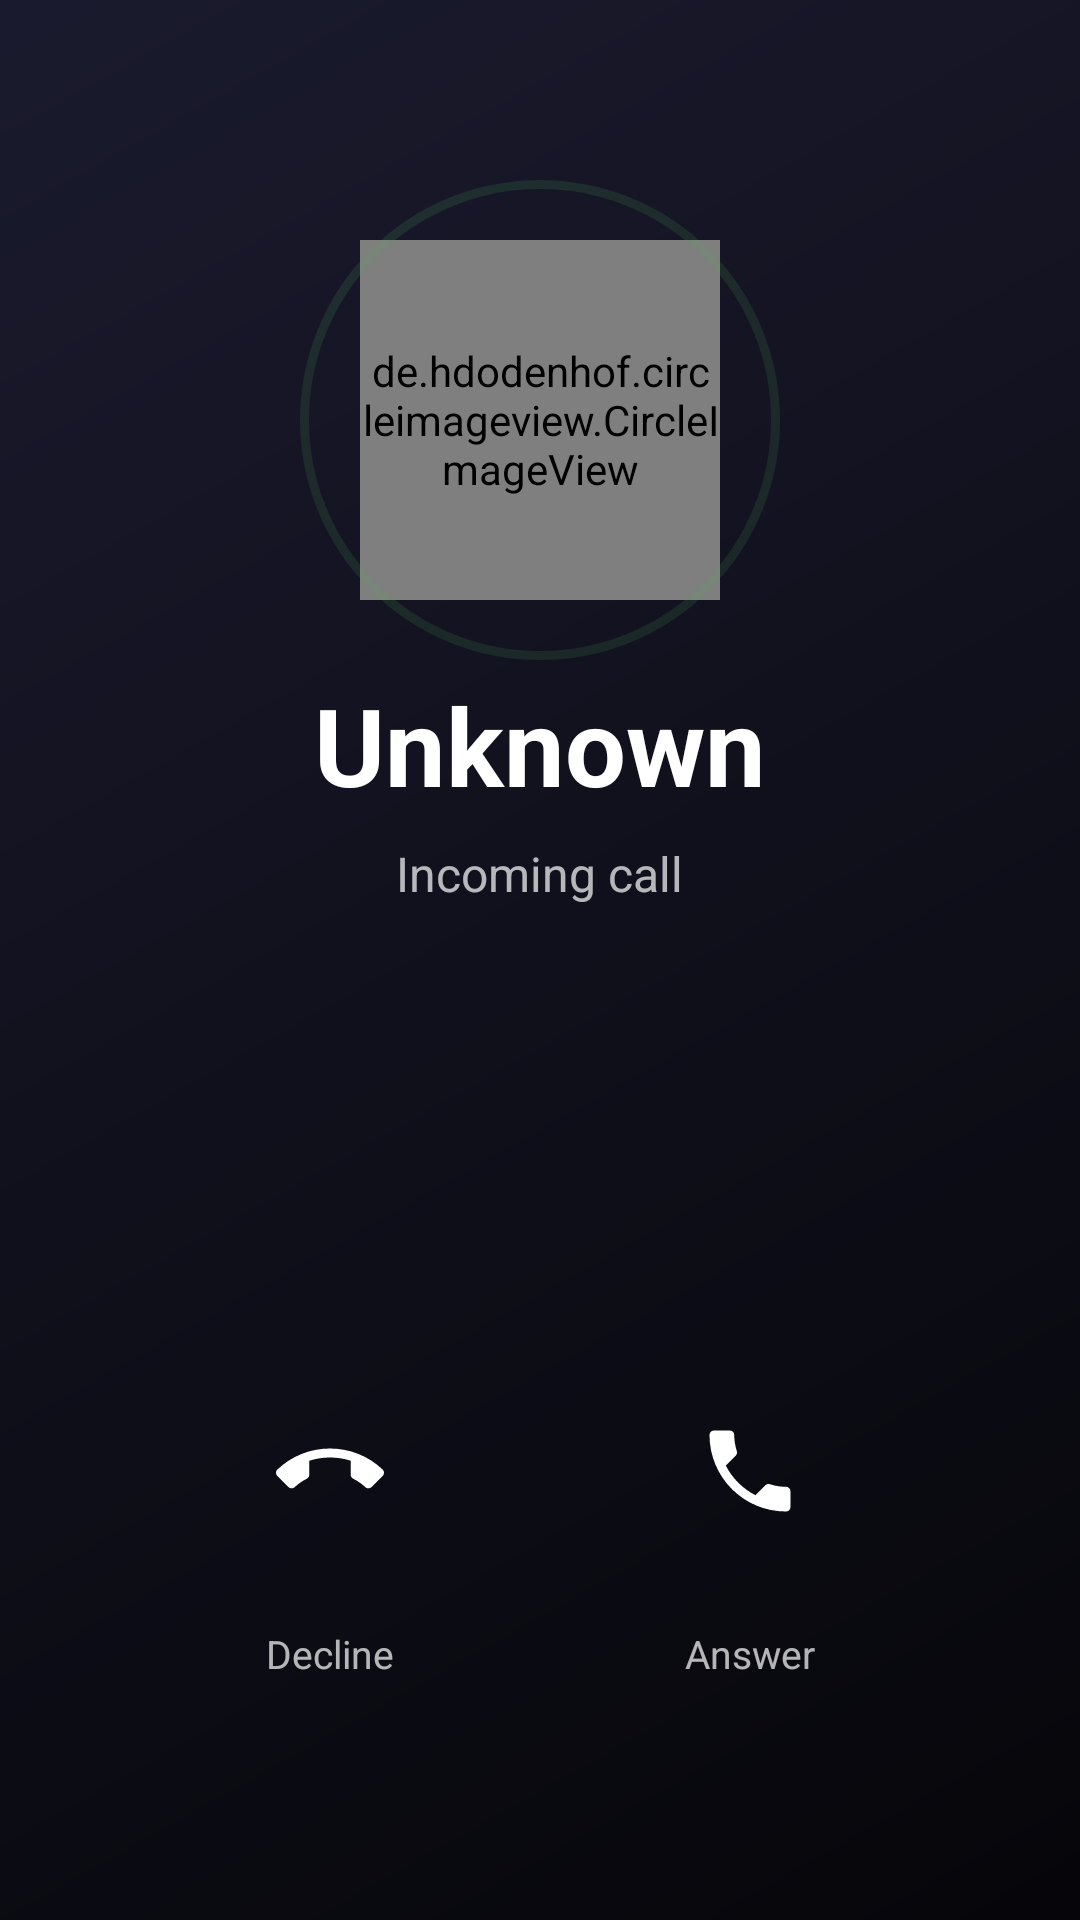

The Android layout XML behind this screen, and the referenced resources:
<!-- AndroidManifest.xml: application theme Theme.FakeCall -->
<!-- res/layout/activity_incoming_call.xml -->
<?xml version="1.0" encoding="utf-8"?>
<RelativeLayout
    xmlns:android="http://schemas.android.com/apk/res/android"
    android:layout_width="match_parent"
    android:layout_height="match_parent"
    android:background="@color/call_bg">

    
    <View
        android:layout_width="match_parent"
        android:layout_height="match_parent"
        android:background="@drawable/call_gradient_bg" />

    
    <LinearLayout
        android:id="@+id/layoutCallerInfo"
        android:layout_width="match_parent"
        android:layout_height="wrap_content"
        android:orientation="vertical"
        android:gravity="center_horizontal"
        android:layout_marginTop="80dp"
        android:paddingHorizontal="32dp">

        
        <de.hdodenhof.circleimageview.CircleImageView
            android:id="@+id/ivCallerAvatar"
            android:layout_width="120dp"
            android:layout_height="120dp"
            android:src="@drawable/ic_person_placeholder"
            android:layout_marginBottom="24dp" />

        
        <TextView
            android:id="@+id/tvCallerName"
            android:layout_width="wrap_content"
            android:layout_height="wrap_content"
            android:text="Unknown"
            android:textColor="@color/call_text_primary"
            android:textSize="36sp"
            android:textStyle="bold"
            android:layout_marginBottom="8dp" />

        
        <TextView
            android:id="@+id/tvIncomingLabel"
            android:layout_width="wrap_content"
            android:layout_height="wrap_content"
            android:text="@string/incoming_call_label"
            android:textColor="@color/call_text_secondary"
            android:textSize="16sp" />

    </LinearLayout>

    
    <LinearLayout
        android:layout_width="match_parent"
        android:layout_height="wrap_content"
        android:orientation="horizontal"
        android:gravity="center"
        android:layout_alignParentBottom="true"
        android:layout_marginBottom="80dp"
        android:paddingHorizontal="40dp">

        
        <LinearLayout
            android:layout_width="0dp"
            android:layout_height="wrap_content"
            android:layout_weight="1"
            android:orientation="vertical"
            android:gravity="center">

            <ImageButton
                android:id="@+id/btnDecline"
                android:layout_width="80dp"
                android:layout_height="80dp"
                android:src="@drawable/ic_call_end"
                android:background="@drawable/circle_red_bg"
                android:contentDescription="Decline"
                android:layout_marginBottom="12dp" />

            <TextView
                android:layout_width="wrap_content"
                android:layout_height="wrap_content"
                android:text="Decline"
                android:textColor="@color/call_text_secondary"
                android:textSize="13sp" />
        </LinearLayout>

        
        <LinearLayout
            android:layout_width="0dp"
            android:layout_height="wrap_content"
            android:layout_weight="1"
            android:orientation="vertical"
            android:gravity="center">

            <ImageButton
                android:id="@+id/btnAnswer"
                android:layout_width="80dp"
                android:layout_height="80dp"
                android:src="@drawable/ic_call"
                android:background="@drawable/circle_green_bg"
                android:contentDescription="Answer"
                android:layout_marginBottom="12dp" />

            <TextView
                android:layout_width="wrap_content"
                android:layout_height="wrap_content"
                android:text="Answer"
                android:textColor="@color/call_text_secondary"
                android:textSize="13sp" />
        </LinearLayout>

    </LinearLayout>

    
    <View
        android:id="@+id/pulseRing"
        android:layout_width="160dp"
        android:layout_height="160dp"
        android:layout_marginTop="60dp"
        android:layout_centerHorizontal="true"
        android:background="@drawable/pulse_ring"
        android:alpha="0.3" />

</RelativeLayout>
<!-- resources referenced by this layout -->
<resources>
  <color name="call_bg">#FF1A1A2E</color>
  <color name="call_text_primary">#FFFFFFFF</color>
  <color name="call_text_secondary">#B3FFFFFF</color>
  <!-- drawable call_gradient_bg (drawable) -->
  <?xml version="1.0" encoding="utf-8"?>
  <shape xmlns:android="http://schemas.android.com/apk/res/android">
      <gradient
          android:type="linear"
          android:angle="135"
          android:startColor="#CC000000"
          android:endColor="#661A1A2E" />
  </shape>
  <!-- drawable ic_call (drawable) -->
  <?xml version="1.0" encoding="utf-8"?>
  <vector xmlns:android="http://schemas.android.com/apk/res/android"
      android:width="36dp"
      android:height="36dp"
      android:viewportWidth="24"
      android:viewportHeight="24"
      android:tint="#FFFFFFFF">
      <path
          android:fillColor="@android:color/white"
          android:pathData="M6.62,10.79c1.44,2.83 3.76,5.14 6.59,6.59l2.2,-2.2c0.27,-0.27 0.67,-0.36 1.02,-0.24 1.12,0.37 2.33,0.57 3.57,0.57 0.55,0 1,0.45 1,1V20c0,0.55 -0.45,1 -1,1 -9.39,0 -17,-7.61 -17,-17 0,-0.55 0.45,-1 1,-1h3.5c0.55,0 1,0.45 1,1 0,1.25 0.2,2.45 0.57,3.57 0.11,0.35 0.03,0.74 -0.24,1.02l-2.2,2.2z" />
  </vector>
  <!-- drawable ic_call_end (drawable) -->
  <?xml version="1.0" encoding="utf-8"?>
  <vector xmlns:android="http://schemas.android.com/apk/res/android"
      android:width="36dp"
      android:height="36dp"
      android:viewportWidth="24"
      android:viewportHeight="24">
      <path
          android:fillColor="#FFFFFFFF"
          android:pathData="M12,9c-1.6,0 -3.15,0.25 -4.6,0.72v3.1c0,0.39 -0.23,0.74 -0.56,0.9 -0.98,0.49 -1.87,1.12 -2.67,1.85 -0.18,0.18 -0.43,0.28 -0.69,0.28 -0.28,0 -0.53,-0.11 -0.71,-0.29L0.29,13.08c-0.18,-0.17 -0.29,-0.42 -0.29,-0.69 0,-0.27 0.11,-0.52 0.29,-0.7C3.34,8.78 7.46,7 12,7s8.66,1.78 11.71,4.69c0.18,0.18 0.29,0.43 0.29,0.7 0,0.27 -0.11,0.52 -0.29,0.69l-2.48,2.48c-0.18,0.18 -0.43,0.29 -0.71,0.29 -0.26,0 -0.51,-0.1 -0.69,-0.28 -0.8,-0.74 -1.69,-1.36 -2.67,-1.85 -0.33,-0.16 -0.56,-0.51 -0.56,-0.9v-3.1C15.15,9.25 13.6,9 12,9z" />
  </vector>
  <!-- drawable ic_person_placeholder (drawable) -->
  <?xml version="1.0" encoding="utf-8"?>
  <vector xmlns:android="http://schemas.android.com/apk/res/android"
      android:width="120dp"
      android:height="120dp"
      android:viewportWidth="24"
      android:viewportHeight="24">
      
      <path
          android:fillColor="#FF37474F"
          android:pathData="M12,12m-12,0a12,12 0,1 1,24 0a12,12 0,1 1,-24 0" />
      
      <path
          android:fillColor="#FFFFFFFF"
          android:pathData="M12,12c2.21,0 4,-1.79 4,-4s-1.79,-4 -4,-4 -4,1.79 -4,4 1.79,4 4,4zM12,14c-2.67,0 -8,1.34 -8,4v2h16v-2c0,-2.66 -5.33,-4 -8,-4z" />
  </vector>
  <!-- drawable pulse_ring (drawable) -->
  <?xml version="1.0" encoding="utf-8"?>
  <shape xmlns:android="http://schemas.android.com/apk/res/android"
      android:shape="oval">
      <solid android:color="@android:color/transparent" />
      <stroke
          android:width="3dp"
          android:color="#804CAF50" />
  </shape>
  <string name="incoming_call_label">Incoming call</string>
  <style name="Theme.FakeCall" parent="Theme.MaterialComponents.DayNight.NoActionBar">
          <item name="colorPrimary">@color/accent_blue</item>
          <item name="colorPrimaryVariant">@color/accent_blue</item>
          <item name="colorOnPrimary">@color/white</item>
          <item name="colorSurface">@color/bg_surface</item>
          <item name="colorOnSurface">@color/white</item>
          <item name="android:windowBackground">@color/bg_dark</item>
          <item name="android:statusBarColor">@color/bg_dark</item>
          <item name="android:navigationBarColor">@color/bg_dark</item>
          <item name="android:textColorPrimary">@color/white</item>
          <item name="android:textColorSecondary">@color/call_text_secondary</item>
      </style>
  <color name="accent_blue">#FF1976D2</color>
  <color name="white">#FFFFFFFF</color>
  <color name="bg_surface">#FF1E1E1E</color>
  <color name="bg_dark">#FF121212</color>
</resources>
